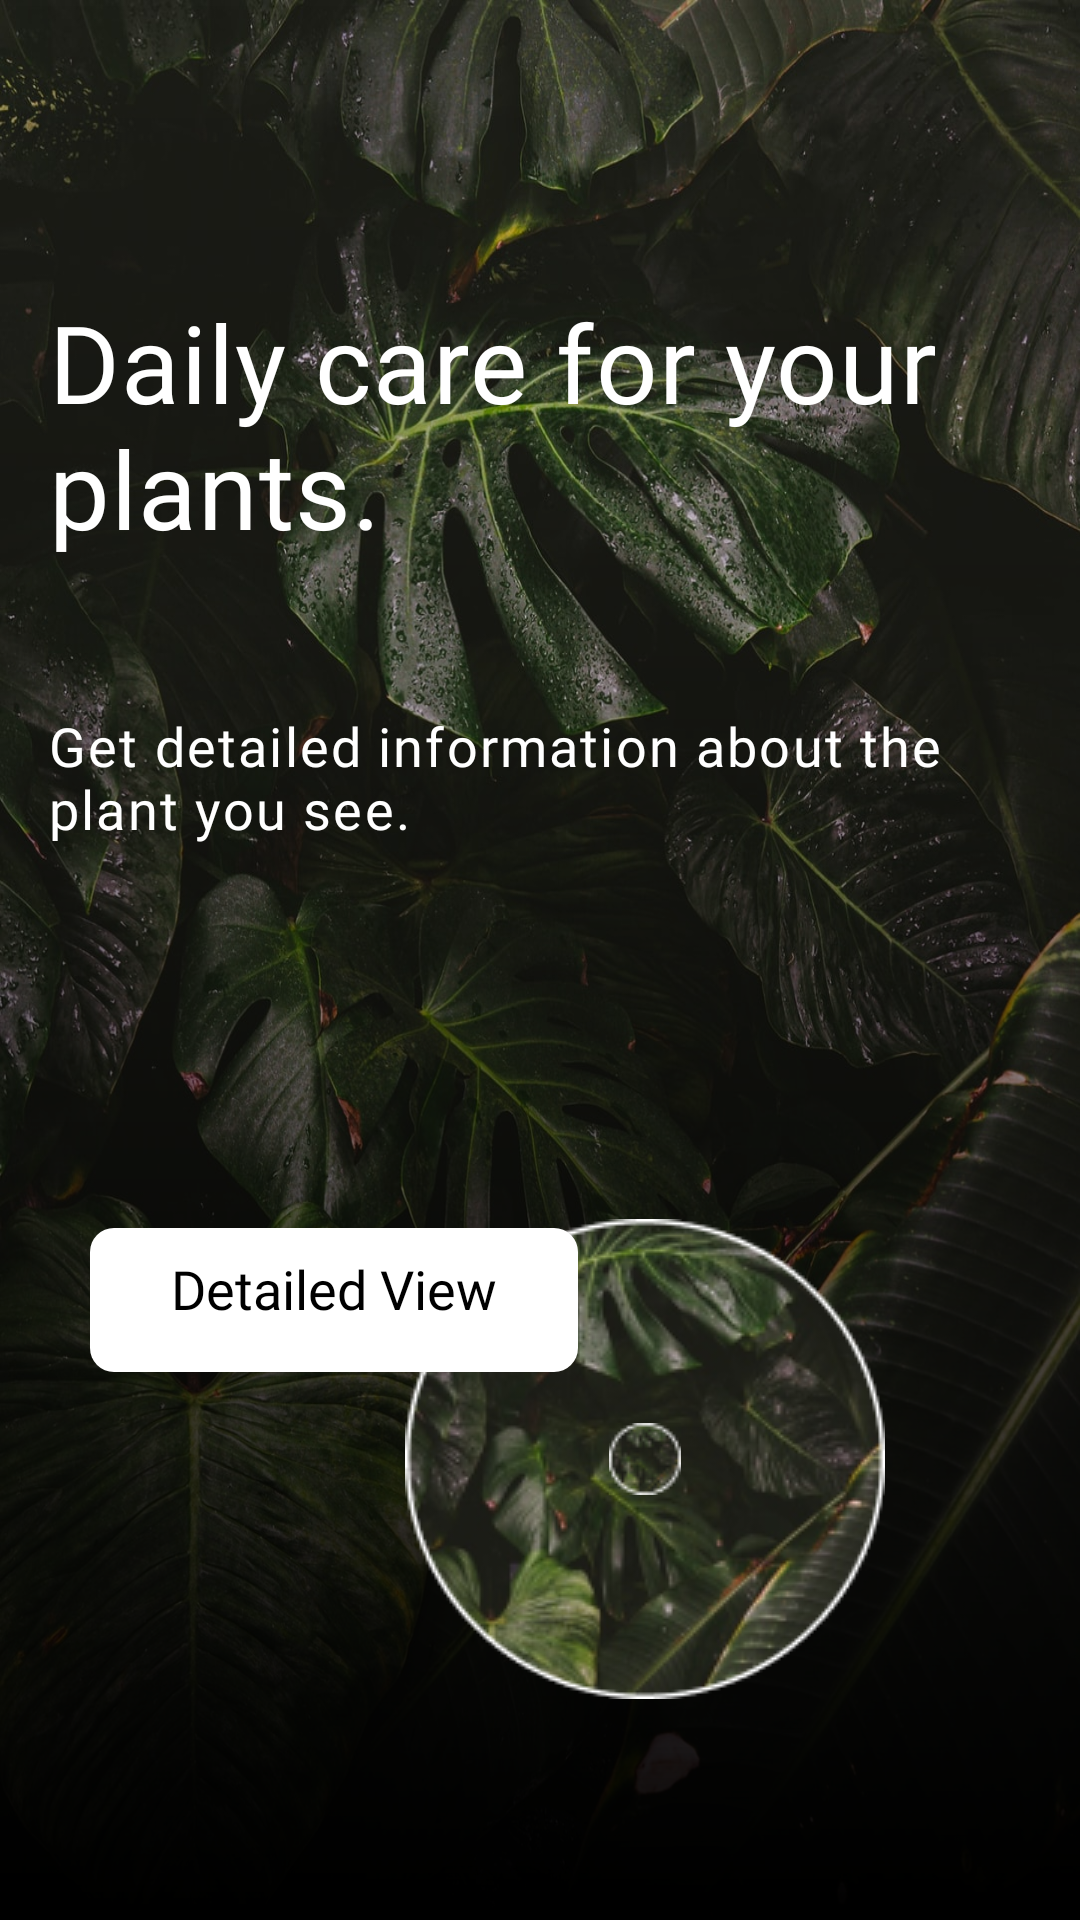

Android layout source for this screen:
<!-- AndroidManifest.xml: application theme NoActionBar -->
<!-- res/layout/activity_on_boarding_2.xml -->
<?xml version="1.0" encoding="utf-8"?>
<RelativeLayout xmlns:android="http://schemas.android.com/apk/res/android"
    xmlns:app="http://schemas.android.com/apk/res-auto"
    xmlns:tools="http://schemas.android.com/tools"
    android:layout_width="match_parent"
    android:layout_height="match_parent">

    <androidx.viewpager.widget.ViewPager
        android:id="@+id/viewPager"
        android:layout_width="match_parent"
        android:layout_height="match_parent"/>


    <androidx.constraintlayout.widget.ConstraintLayout
        android:id="@+id/background"
        android:layout_width="match_parent"
        android:layout_height="match_parent"
        android:background="@drawable/onboarding_tutorial_2"
        >

        <androidx.constraintlayout.widget.ConstraintLayout
            android:layout_width="match_parent"
            android:layout_height="match_parent"
            android:background="@drawable/gradient_1"
            >

            <TextView
                android:id="@+id/txtSkip"
                android:layout_width="wrap_content"
                android:layout_height="wrap_content"
                android:layout_marginEnd="16dp"
                android:layout_marginTop="56dp"
                android:fontFamily="@font/reemkufi_medium"
                android:textColor="@color/white"
                android:textSize="18sp"
                app:layout_constraintEnd_toEndOf="parent"
                app:layout_constraintTop_toTopOf="parent"/>

            <TextView
                android:id="@+id/txtMainHeading"
                android:layout_width="298dp"
                android:layout_height="108dp"
                android:layout_marginTop="16dp"
                android:layout_marginStart="16dp"
                android:text="@string/daily_care_for_plants"
                android:fontFamily="@font/reemkufi_bold"
                android:textColor="@color/white"
                android:textSize="36sp"
                android:letterSpacing="0.01"
                app:layout_constraintStart_toStartOf="parent"
                app:layout_constraintTop_toBottomOf="@id/txtSkip" />

            <TextView
                android:id="@+id/txtDescription"
                android:layout_width="0dp"
                android:layout_height="54dp"
                android:layout_marginTop="32dp"
                android:layout_marginStart="16dp"
                android:layout_marginEnd="16dp"
                android:text="@string/get_detailed_description"
                android:textColor="@color/white"
                android:fontFamily="@font/reemkufi_medium"
                android:textSize="18sp"
                android:letterSpacing="0.04"
                app:layout_constraintTop_toBottomOf="@id/txtMainHeading"
                app:layout_constraintStart_toStartOf="parent"
                app:layout_constraintEnd_toEndOf="parent" />

            <androidx.constraintlayout.widget.ConstraintLayout
                android:id="@+id/imgView"
                android:layout_width="match_parent"
                android:layout_height="wrap_content"
                app:layout_constraintStart_toStartOf="parent"
                app:layout_constraintTop_toBottomOf="@id/txtDescription"
                >

                <ImageView
                    android:id="@+id/imgMagnified_1"
                    android:layout_width="wrap_content"
                    android:layout_height="wrap_content"
                    android:layout_marginTop="116dp"
                    android:layout_marginEnd="65dp"
                    android:src="@drawable/tutorial_two_magnified_layer_1"
                    app:layout_constraintEnd_toEndOf="parent"
                    app:layout_constraintBottom_toBottomOf="parent"
                    app:layout_constraintTop_toTopOf="parent"
                    />

                <ImageView
                    android:layout_width="wrap_content"
                    android:layout_height="wrap_content"
                    android:src="@drawable/second_magnified_layer_2"
                    app:layout_constraintTop_toTopOf="@id/imgMagnified_1"
                    app:layout_constraintBottom_toBottomOf="@id/imgMagnified_1"
                    app:layout_constraintStart_toStartOf="@id/imgMagnified_1"
                    app:layout_constraintEnd_toEndOf="@id/imgMagnified_1"
                    />
                <TextView
                    android:id="@+id/tabDescription"
                    android:layout_width="0dp"
                    android:layout_height="48dp"
                    android:layout_marginTop="119dp"
                    android:layout_marginStart="30dp"
                    android:text="@string/detailed_view"
                    android:textColor="@color/black"
                    android:fontFamily="@font/reemkufi_bold"
                    android:paddingVertical="8dp"
                    android:paddingHorizontal="27dp"
                    android:textSize="18sp"
                    android:background="@drawable/background_white_corner_8"
                    app:layout_constraintTop_toTopOf="parent"
                    app:layout_constraintStart_toStartOf="parent"
                    />

            </androidx.constraintlayout.widget.ConstraintLayout>




























        </androidx.constraintlayout.widget.ConstraintLayout>

    </androidx.constraintlayout.widget.ConstraintLayout>

</RelativeLayout>
<!-- resources referenced by this layout -->
<resources>
  <color name="black">#FF000000</color>
  <color name="white">#FFFFFFFF</color>
  <!-- drawable background_green_gradient_corner_8 (drawable) -->
  <?xml version="1.0" encoding="utf-8"?>
  <shape xmlns:android="http://schemas.android.com/apk/res/android"
      android:shape="rectangle">
  
      <corners
          android:radius="8dp"/>
  
      <gradient
          android:startColor="#75E00A"
          android:endColor="#0AE0A0"
          android:type="linear"
          />
  </shape>
  <!-- drawable background_white_corner_8 (drawable) -->
  <?xml version="1.0" encoding="utf-8"?>
  <shape xmlns:android="http://schemas.android.com/apk/res/android"
      android:shape="rectangle">
  
      <corners
          android:radius="8dp"/>
  
      <solid android:color="@color/white"/>
  </shape>
  <!-- drawable gradient_1 (drawable) -->
  <vector xmlns:android="http://schemas.android.com/apk/res/android"
      xmlns:aapt="http://schemas.android.com/aapt"
      android:width="375dp"
      android:height="812dp"
      android:viewportWidth="375"
      android:viewportHeight="812">
    <path
        android:pathData="M0,0h375v812h-375z">
      <aapt:attr name="android:fillColor">
        <gradient 
            android:startX="187.5"
            android:startY="0"
            android:endX="187.5"
            android:endY="812"
            android:type="linear">
          <item android:offset="0" android:color="#00000000"/>
          <item android:offset="0.33" android:color="#33000000"/>
          <item android:offset="1" android:color="#FF000000"/>
        </gradient>
      </aapt:attr>
    </path>
  </vector>
  <!-- drawable onboarding_indicator_2 (drawable) -->
  <vector xmlns:android="http://schemas.android.com/apk/res/android"
      xmlns:aapt="http://schemas.android.com/aapt"
      android:width="142dp"
      android:height="8dp"
      android:viewportWidth="142"
      android:viewportHeight="8">
    <path
        android:pathData="M52,0L90,0A4,4 0,0 1,94 4L94,4A4,4 0,0 1,90 8L52,8A4,4 0,0 1,48 4L48,4A4,4 0,0 1,52 0z">
      <aapt:attr name="android:fillColor">
        <gradient 
            android:startX="48"
            android:startY="1.5"
            android:endX="92.5"
            android:endY="5.5"
            android:type="linear">
          <item android:offset="0" android:color="#FF75E00A"/>
          <item android:offset="1" android:color="#FF0AE0A0"/>
        </gradient>
      </aapt:attr>
    </path>
    <path
        android:pathData="M4,4m-4,0a4,4 0,1 1,8 0a4,4 0,1 1,-8 0"
        android:fillColor="#E3E3E3"/>
    <path
        android:pathData="M138,4m-4,0a4,4 0,1 1,8 0a4,4 0,1 1,-8 0"
        android:fillColor="#E3E3E3"/>
  </vector>
  <!-- drawable onboarding_tutorial_2: jpeg bitmap (drawable, 318768 bytes) -->
  <!-- drawable second_magnified_layer_2: png bitmap (drawable, 1854 bytes) -->
  <!-- drawable tutorial_two_magnified_layer_1: png bitmap (drawable, 44712 bytes) -->
  <string name="daily_care_for_plants">Daily care for your plants.</string>
  <string name="detailed_view">Detailed View</string>
  <string name="get_detailed_description">Get detailed information about the plant you see.</string>
  <string name="next">Next</string>
  <style name="NoActionBar" parent="Theme.AppCompat.Light.NoActionBar">
          <item name="windowActionBar">false</item>
          <item name="windowNoTitle">true</item>
          <item name="android:windowIsTranslucent">true</item>
          <item name="shapeAppearanceMediumComponent">
              @style/ShapeAppearance.MaterialComponents.MediumComponent
          </item>
      </style>
</resources>
